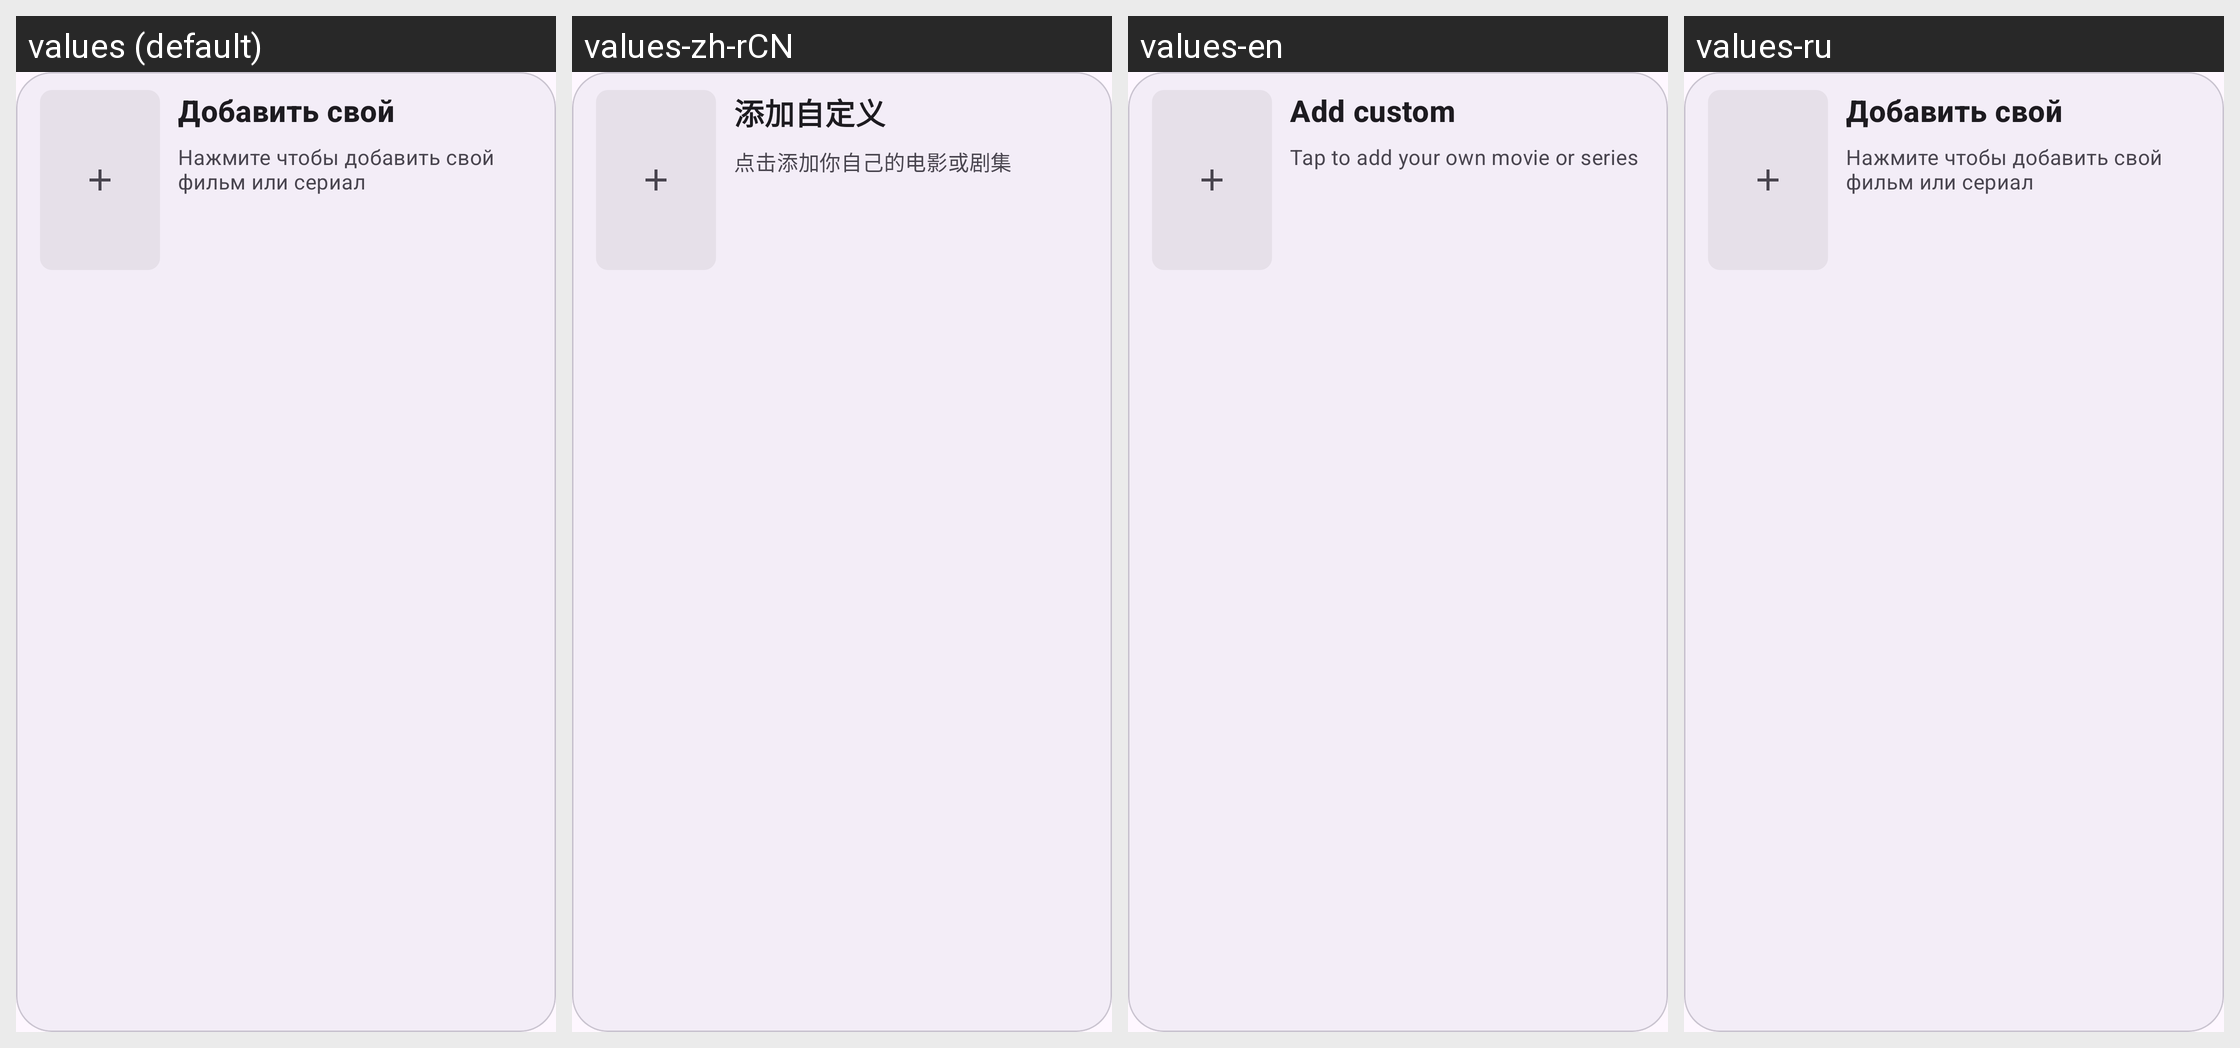

Strings drawn on this Android screen and how each of the app's shown locales translates them:
Android screen res/layout/search_add_custom_movie_item.xml rendered under 4 locales, left to right: values (default), values-zh-rCN, values-en, values-ru. Device: Nexus 5 (rendered at 1080×1920; each locale shown at half size, 540×960, under a caption strip naming it); theme Theme.Pancake.
Strings drawn on this screen, with the default value and each locale's value (text and hints the layout hard-codes, and strings that could not be matched under every locale, appear in the picture but are not listed):

add_movie_label
  values: Добавить свой
  values-zh-rCN: 添加自定义
  values-en: Add custom
  values-ru: Добавить свой  [not translated; the default value is used]

tap_to_add_movie
  values: Нажмите чтобы добавить свой фильм или сериал
  values-zh-rCN: 点击添加你自己的电影或剧集
  values-en: Tap to add your own movie or series
  values-ru: Нажмите чтобы добавить свой фильм или сериал  [not translated; the default value is used]
